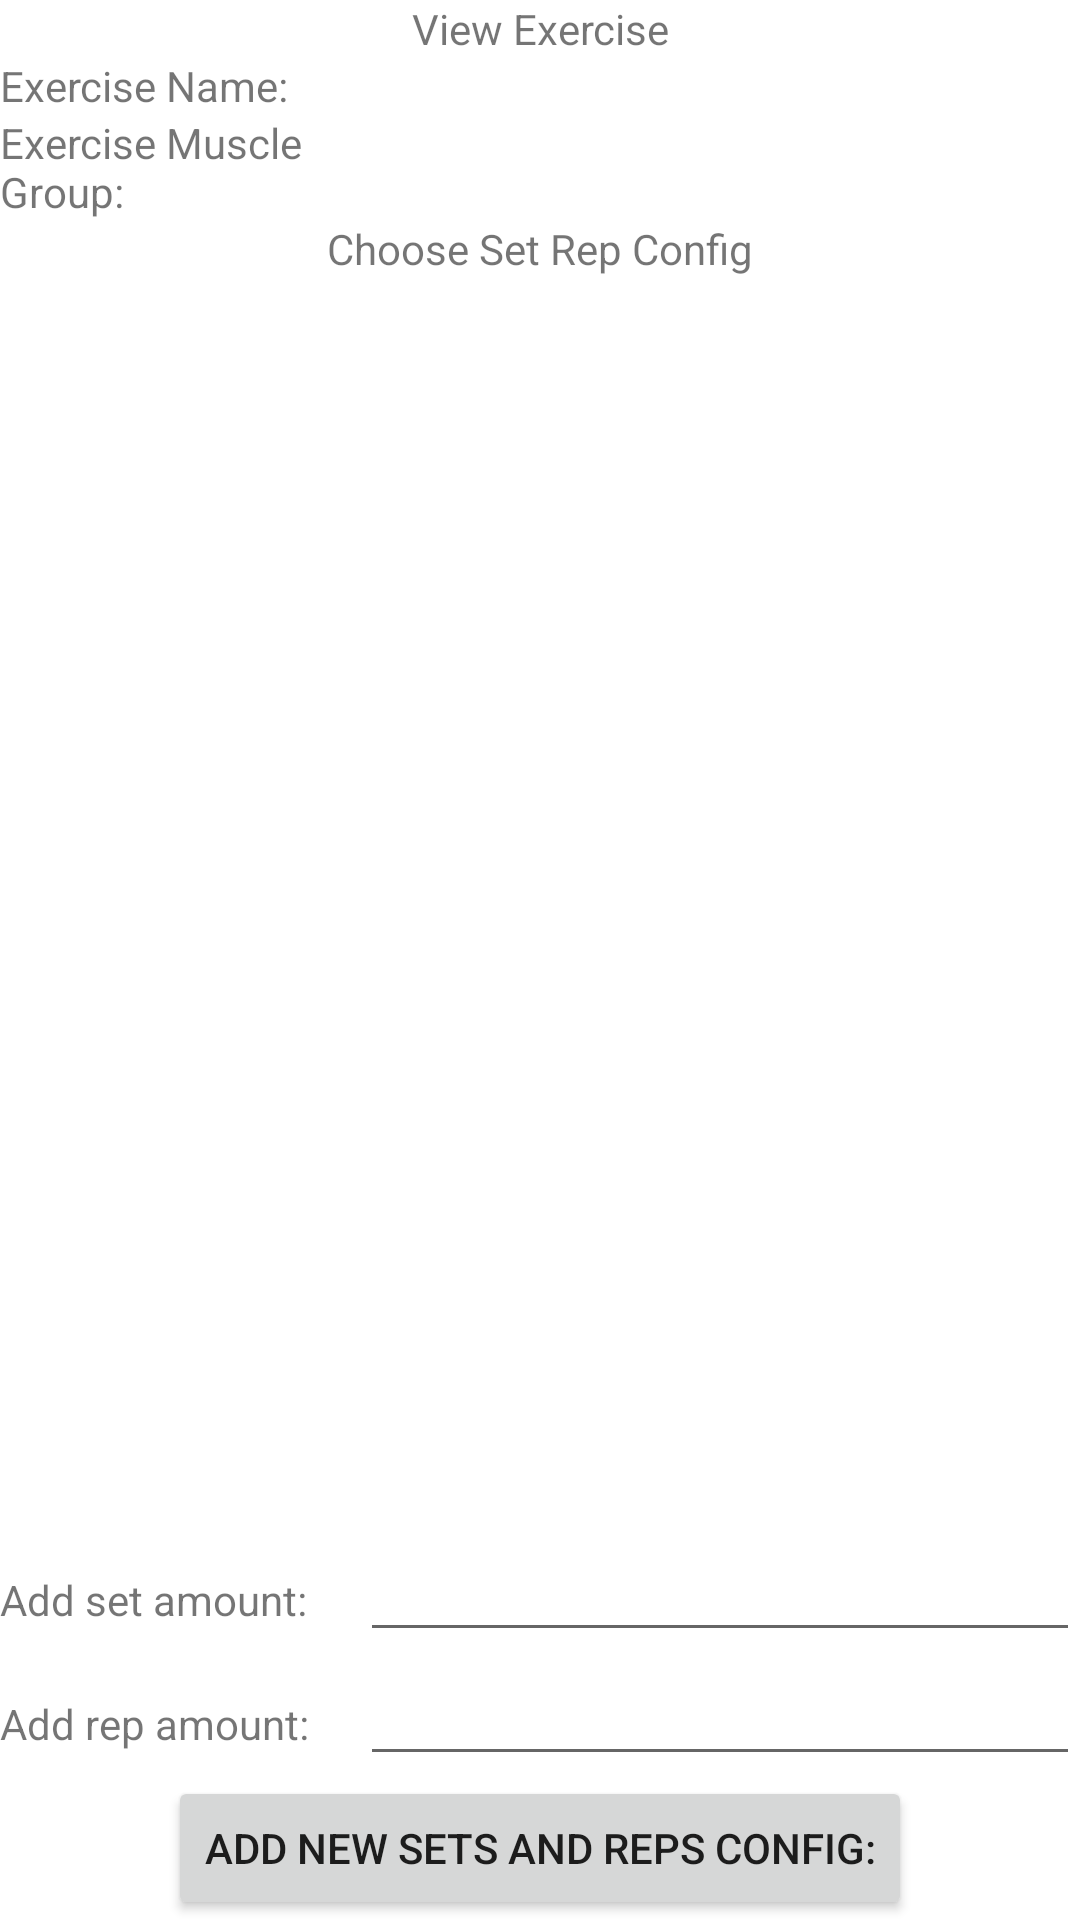

Produce the Android XML layout that renders to this screen, including the resource entries it uses.
<!-- AndroidManifest.xml: application theme Theme.CP470_W8UP -->
<!-- res/layout/activity_exercise_view.xml -->
<?xml version="1.0" encoding="utf-8"?>
<LinearLayout xmlns:android="http://schemas.android.com/apk/res/android"
    xmlns:app="http://schemas.android.com/apk/res-auto"
    xmlns:tools="http://schemas.android.com/tools"
    android:layout_width="match_parent"
    android:layout_height="match_parent"
    android:orientation="vertical"
    tools:context=".ExerciseEditActivity">

        <TextView
            android:layout_width="match_parent"
            android:layout_height="wrap_content"
            android:text="View Exercise"
            android:textAlignment="center" />


        <LinearLayout
            android:layout_width="match_parent"
            android:layout_height="wrap_content"
            android:orientation="horizontal">
            <TextView
                android:text="Exercise Name:"
                android:layout_width="match_parent"
                android:layout_height="wrap_content"
                android:layout_weight="2"/>
            <TextView
                android:id="@+id/exerciseNameText"
                android:layout_width="match_parent"
                android:layout_height="wrap_content"
                android:layout_weight="1"/>
        </LinearLayout>

        <LinearLayout
            android:layout_width="match_parent"
            android:layout_height="wrap_content"
            android:orientation="horizontal">

            <TextView
                android:layout_width="match_parent"
                android:layout_height="wrap_content"
                android:layout_weight="2"
                android:text="Exercise Muscle Group:" />
            <TextView
                android:id="@+id/exerciseMuscleGroupText"
                android:layout_width="match_parent"
                android:layout_height="wrap_content"
                android:layout_weight="1"/>
        </LinearLayout>

        <TextView
            android:layout_width="match_parent"
            android:layout_height="wrap_content"
            android:layout_weight="2"
            android:textAlignment="center"
            android:text="Choose Set Rep Config" />



        <ListView
            android:id="@+id/setRepsListView"
            android:layout_width="match_parent"
            android:layout_height="wrap_content" />

        <LinearLayout
            android:layout_width="match_parent"
            android:layout_height="wrap_content"
            android:orientation="horizontal">
            <TextView
                android:id="@+id/setConfigText"
                android:text="Add set amount:"
                android:layout_width="match_parent"
                android:layout_height="wrap_content"
                android:layout_weight="2"/>
            <EditText
                android:id="@+id/setConfigEdit"
                android:layout_width="match_parent"
                android:layout_height="wrap_content"
                android:layout_weight="1"/>
        </LinearLayout>

        <LinearLayout
            android:layout_width="match_parent"
            android:layout_height="wrap_content"
            android:orientation="horizontal">
            <TextView
                android:id="@+id/repConfigText"
                android:text="Add rep amount:"
                android:layout_width="match_parent"
                android:layout_height="wrap_content"
                android:layout_weight="2"/>
            <EditText
                android:id="@+id/repConfigEdit"
                android:layout_width="match_parent"
                android:layout_height="wrap_content"
                android:layout_weight="1"/>
        </LinearLayout>

        <Button
            android:id="@+id/setRepConfigAddButton"
            android:layout_width="wrap_content"
            android:layout_height="wrap_content"
            android:layout_gravity="bottom|center"
            android:text="Add new sets and reps config:" />

    </LinearLayout>
<!-- resources referenced by this layout -->
<resources>
  <style name="Theme.CP470_W8UP" parent="Theme.MaterialComponents.Light.NoActionBar">
          
          <item name="colorPrimary">@color/purple_500</item>
          <item name="colorPrimaryVariant">@color/purple_700</item>
          <item name="colorOnPrimary">@color/white</item>
          
          <item name="colorSecondary">@color/teal_200</item>
          <item name="colorSecondaryVariant">@color/teal_700</item>
          <item name="colorOnSecondary">@color/white</item>
          
          <item name="android:statusBarColor" tools:targetApi="l">?attr/colorPrimaryVariant</item>
          
          <item name="android:actionMenuTextColor">@color/white</item>
          <item name="actionMenuTextColor">@color/white</item>
      </style>
  <!-- not gathered from this repository: default colours our renderer supplied (Android Studio template values) -->
  <color name="purple_500">#FF6200EE</color>
  <color name="purple_700">#FF3700B3</color>
  <color name="teal_200">#FF03DAC5</color>
  <color name="teal_700">#FF018786</color>
  <color name="white">#FFFFFFFF</color>
</resources>
